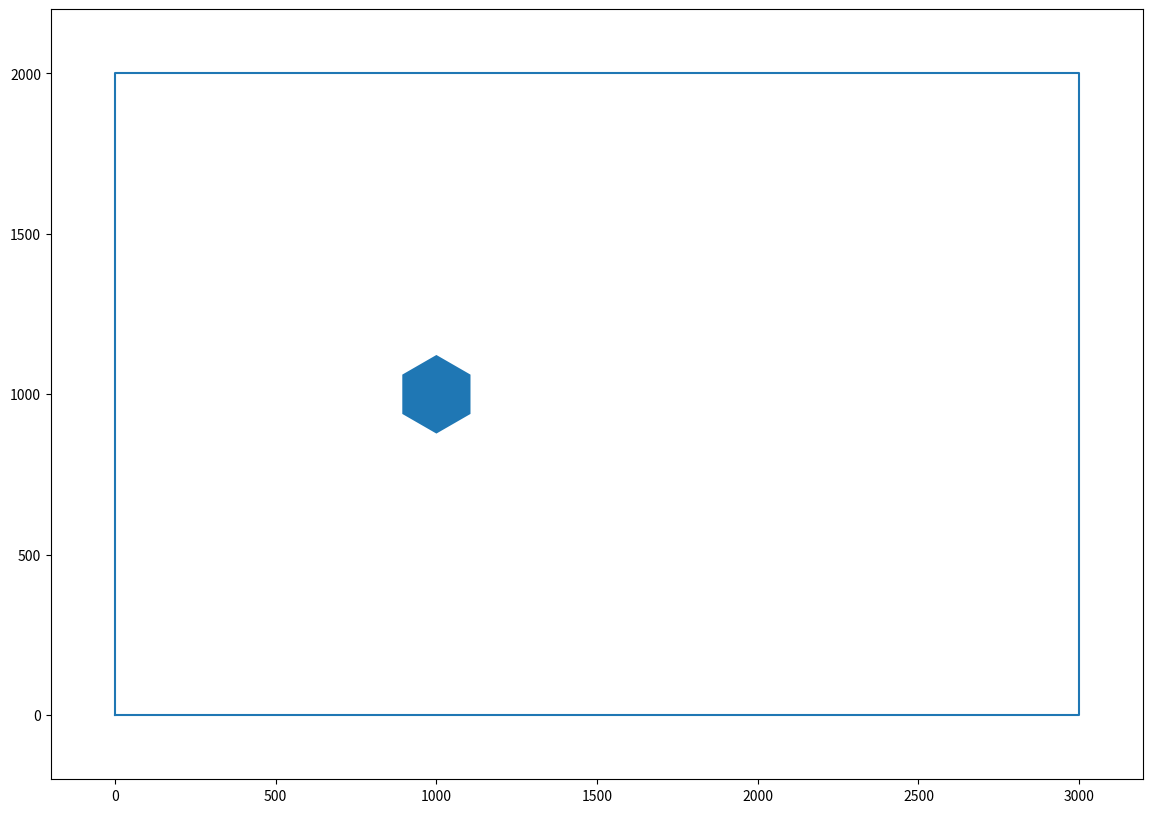

This chart was generated by the following Python code:
import matplotlib
matplotlib.use('Agg')
import matplotlib.pyplot as plt
import numpy as np

def discrete_circle(center, radius, samples, offset=0):
    return [center[0] + radius * np.cos(2 * np.pi * i / samples + offset) for i in range(samples)],\
           [center[1] + radius * np.sin(2 * np.pi * i / samples + offset) for i in range(samples)]

def draw_table():
    fig, ax = plt.subplots()
    ax.set_xlim((-200, 3200))
    ax.set_ylim((-200, 2200))
    ax.plot([0, 3000, 3000, 0, 0], [0, 0, 2000, 2000, 0])
    return fig, ax

def draw_polygon(ax, polygon, fill=True):
    x, y = polygon
    x.append(x[0])
    y.append(y[0])
    if fill: ax.fill(x, y)
    else:    ax.plot(x, y)

def draw_base(ax, pose, robot_size):
    draw_polygon(ax, discrete_circle((pose['x'], pose['y']), robot_size / 2, 6, pose['a']))

def draw_robot(ax, pose={'x': 0, 'y': 0, 'a': 0}):
    robot_size = 245

    draw_base(ax, pose, robot_size)

fig, ax = draw_table()
fig.set_size_inches(14.1, 10)
draw_robot(ax, {'x': 1000, 'y': 1000, 'a': np.pi/2})
fig.savefig("test.png")
